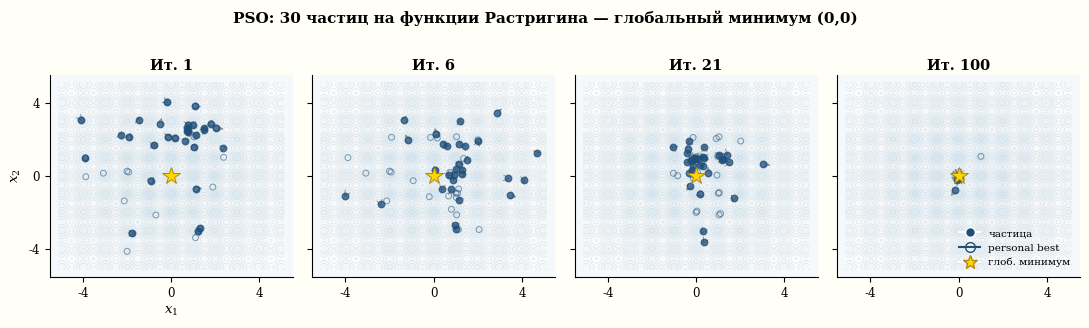

The matplotlib source for this figure: (Note: this script raises an exception after producing the figure.)
"""
optim_pso.svg — PSO на функции Растригина (2D).
4 субграфика: it=1, 6, 21, 100.
Фон: пастельный контурный plot функции Растригина.
Частицы: синие точки (#1F4E79).
Стрелки скоростей: тонкие серые.
Глобальный минимум: жёлтая звезда (#FFD700).
Personal best: пустые кружки.
"""
import numpy as np
import matplotlib
matplotlib.use('Agg')
import matplotlib.pyplot as plt
from matplotlib.colors import LinearSegmentedColormap

plt.rcParams['font.family'] = 'serif'
plt.rcParams['font.serif'] = ['DejaVu Serif', 'Times New Roman']
plt.rcParams['mathtext.fontset'] = 'dejavuserif'

np.random.seed(42)

def rastrigin_2d(x, y):
    return 20 + x**2 - 10 * np.cos(2 * np.pi * x) + y**2 - 10 * np.cos(2 * np.pi * y)

# Фоновая сетка для контурного графика
xx = np.linspace(-5.12, 5.12, 300)
yy = np.linspace(-5.12, 5.12, 300)
X, Y = np.meshgrid(xx, yy)
Z = rastrigin_2d(X, Y)

# Пастельная цветовая карта от светло-синего до белого
cmap_bg = LinearSegmentedColormap.from_list(
    'sigma_bg',
    ['#d0e4f0', '#eaf3f8', '#f5f9fc', '#ffffff'],
    N=256
)

# PSO параметры
n_particles = 30
bounds = (-5.12, 5.12)
w = 0.7
c1 = 1.5
c2 = 1.5

x = np.random.uniform(bounds[0], bounds[1], (n_particles, 2))
v = np.random.uniform(-0.5, 0.5, (n_particles, 2))
p_best = x.copy()
p_best_val = np.array([rastrigin_2d(xi[0], xi[1]) for xi in x])
g_best_idx = np.argmin(p_best_val)
g_best = p_best[g_best_idx].copy()
g_best_val = p_best_val[g_best_idx]

snapshots = {}
target_iters = {1, 6, 21, 100}

for t in range(1, 101):
    r1 = np.random.rand(n_particles, 2)
    r2 = np.random.rand(n_particles, 2)
    v = w * v + c1 * r1 * (p_best - x) + c2 * r2 * (g_best - x)
    x = np.clip(x + v, bounds[0], bounds[1])

    vals = np.array([rastrigin_2d(xi[0], xi[1]) for xi in x])
    improved = vals < p_best_val
    p_best[improved] = x[improved]
    p_best_val[improved] = vals[improved]

    best_idx = np.argmin(p_best_val)
    if p_best_val[best_idx] < g_best_val:
        g_best = p_best[best_idx].copy()
        g_best_val = p_best_val[best_idx]

    if t in target_iters:
        snapshots[t] = {
            'x': x.copy(),
            'v': v.copy(),
            'p_best': p_best.copy(),
            'g_best': g_best.copy(),
        }

fig, axes = plt.subplots(1, 4, figsize=(11, 3.2))
fig.patch.set_facecolor('#fffff8')

for ax, it in zip(axes, sorted(target_iters)):
    snap = snapshots[it]

    # Растеризуем всё с zorder < 1.5 (тяжёлый контурный фон — десятки тысяч
    # полигонов раздували SVG до ~19 МБ). Точки/стрелки/звезда/текст (zorder>=2)
    # остаются вектором и резкими. dpi в savefig задаёт чёткость растра.
    ax.set_rasterization_zorder(1.5)

    # Фон
    ax.contourf(X, Y, Z, levels=30, cmap=cmap_bg, alpha=0.9, zorder=0)
    ax.contour(X, Y, Z, levels=12, colors='#cccccc', linewidths=0.4,
               alpha=0.6, zorder=1)

    # Personal best: пустые кружки
    pb = snap['p_best']
    ax.scatter(pb[:, 0], pb[:, 1], s=18, facecolors='none',
               edgecolors='#1F4E79', linewidths=0.7, alpha=0.55, zorder=3)

    # Стрелки скоростей
    pos = snap['x']
    vel = snap['v']
    speed = np.sqrt((vel**2).sum(axis=1, keepdims=True))
    speed_max = speed.max() + 1e-9
    vel_norm = vel / speed_max * 0.5  # масштаб стрелок
    for i in range(n_particles):
        if speed[i, 0] > 1e-4:
            ax.annotate('', xy=(pos[i, 0] + vel_norm[i, 0],
                                pos[i, 1] + vel_norm[i, 1]),
                        xytext=(pos[i, 0], pos[i, 1]),
                        arrowprops=dict(arrowstyle='->', color='#888888',
                                        lw=0.6), zorder=2)

    # Частицы
    ax.scatter(pos[:, 0], pos[:, 1], s=22, color='#1F4E79',
               alpha=0.75, zorder=4)

    # Глобальный минимум (0,0)
    ax.plot(0, 0, marker='*', markersize=13, color='#FFD700',
            markeredgecolor='#B8860B', markeredgewidth=0.7, zorder=6)

    ax.set_xlim(-5.5, 5.5)
    ax.set_ylim(-5.5, 5.5)
    ax.set_title(f'Ит. {it}', fontsize=10.5, fontweight='bold', pad=4)
    ax.set_xticks([-4, 0, 4])
    ax.set_yticks([-4, 0, 4])
    ax.tick_params(labelsize=8.5)
    ax.spines[['top', 'right']].set_visible(False)
    ax.set_facecolor('#f5f9fc')

# Убрать лишние ytick labels у правых осей
for ax in axes[1:]:
    ax.set_yticklabels([])

# Подписи осей
axes[0].set_xlabel('$x_1$', fontsize=9.5)
axes[0].set_ylabel('$x_2$', fontsize=9.5)

# Легенда
from matplotlib.lines import Line2D
legend_elements = [
    Line2D([0], [0], marker='o', color='w', markerfacecolor='#1F4E79',
           markersize=7, label='частица'),
    Line2D([0], [0], marker='o', color='#1F4E79', markerfacecolor='none',
           markersize=7, label='personal best'),
    Line2D([0], [0], marker='*', color='w', markerfacecolor='#FFD700',
           markersize=10, markeredgecolor='#B8860B', label='глоб. минимум'),
]
axes[-1].legend(handles=legend_elements, fontsize=7.5,
                frameon=False, loc='lower right')

plt.suptitle('PSO: 30 частиц на функции Растригина — глобальный минимум (0,0)',
             fontsize=11, fontweight='bold', y=1.01)
plt.tight_layout()
plt.savefig('/var/www/sigma/book/figures/stories/optim_pso.svg',
            format='svg', bbox_inches='tight', facecolor="#fffff8", dpi=150)
print("Saved optim_pso.svg")
